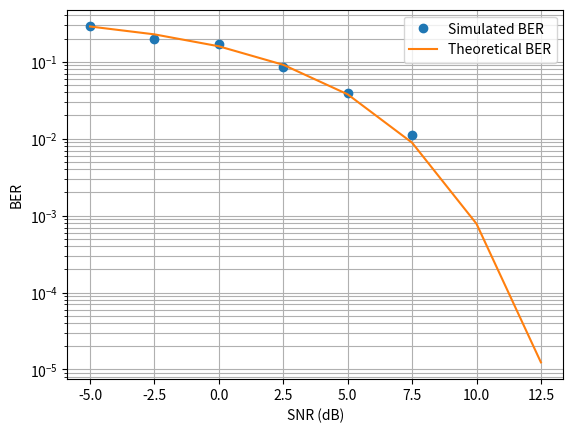

Reproduce this figure in Python.
import random
import matplotlib.pyplot as plt
import math
from scipy.stats import norm
import numpy as np

def get_bits(result):
    for i in range(len(result)):
        if random.random() >= 0.5:
            result[i] = 1

def get_symbols(result, b):
    for i in range(len(result)):
        if b[i] == 1:
            result[i] = 1

def get_noise(result, pn):
    q = []
    for i in range(len(result)):
        q.append(np.random.normal())
    for i in range(len(result)):
        result[i] = math.sqrt(pn) * q[i]

def get_signal_and_noise(s, n, r):
    for i in range(len(r)):
        r[i] = s[i] + n[i]

def sign(r, symbols):
    for i in range(len(r)):
        if r[i] >= 0:
            symbols[i] = 1
        else:
            symbols[i] = -1

def get_received_bits(s, bits):
    for i in range(len(s)):
        if s[i] == 1:
            bits[i] = 1
        else:
            bits[i] = 0

def get_energy(s):
    sum = 0
    for i in range(len(s)):
        sum += s[i]**2

def get_power(s):
    sum = 0
    for i in range(len(s)):
        sum += s[i]**2
    return sum / len(s)

def get_mean_noise(s):
    sum = 0
    for i in range(len(s)):
        sum += s[i]
    return sum / len(s)

n = 1000
bits = [0] * n
symbols = [-1] * n
noise = [0] * n
s_plus_n = [0] * n
received_symbols = [-1] * n
received_bits = [0] * n
es = []
ps = []
pn = []
pes = []
peb = []
pbe = []
snr_db = np.arange(-5, 14, 2.5)
signal_power = 0

get_bits(bits)
get_symbols(symbols, bits)

# question 7 starts
# snr = 10**(12.5/10)
# get_noise(noise, 1/snr)
# get_signal_and_noise(symbols, noise, s_plus_n)

# r = np.array(s_plus_n)

# plt.figure()
# plt.scatter(r, np.zeros(len(r)), s=5)

# plt.xlabel("In-Phase")
# plt.ylabel("Quadrature")
# plt.title("Constellation Diagram (SNR = 12.5 dB)")
# plt.grid(True)
# plt.show()
# question 7 ends

#question 1 starts
# signal_power = get_power(symbols)
# print(f"signal power {signal_power}")
#question 1 ends

for i in np.linspace(-5, 12.5, 8):
    snr = 10**(i/10)

    #question 4 starts
    # snr = 10**(0/10)
    # get_noise(noise, 1/snr)
    # noise_power = get_power(noise)
    # print(f"noise power {noise_power}")
    #question 4 ends

    #question 2 starts
    # snr = 10**(1/10)
    # get_noise(noise, 1/snr)
    # mean_noise = get_mean_noise(noise)
    # print(f"mean noise {mean_noise}")
    #question 2 ends

    #question 6 starts you change n to 2**22 and use the snr below
    #snr = 10**(0/10)
    #you have to use all the code that is inside the first for loop
    #question 6 ends  and the result is the first value of this line print(f"mistakes {eb}")
    get_noise(noise, 1/snr)
    get_signal_and_noise(symbols, noise, s_plus_n)
    sign(s_plus_n, received_symbols)
    get_received_bits(received_symbols, received_bits)
    es = 0
    eb = 0
    for j in range(len(symbols)):
        if symbols[j] != received_symbols[j]:
            es += 1
        if bits[j] != received_bits[j]:
            eb += 1
    pes.append(es/n)
    peb.append(eb/n)
    # print(f"mistakes {eb}")
    pbe.append(float(norm.sf(math.sqrt(snr))))

#question 8 starts with all the code inside the first for loop
plt.plot(snr_db, peb, 'o', label="Simulated BER")
plt.plot(snr_db, pbe, '-', label="Theoretical BER")

plt.yscale('log')
plt.xlabel("SNR (dB)")
plt.ylabel("BER")
plt.legend()
plt.grid(True, which="both")
plt.show()
#question 8

#question 9 starts with all the code inside the first for loop
# plt.figure()
# plt.semilogy(snr_db, peb, 'o', label="Simulated BER")
# plt.semilogy(snr_db, pbe, '-', label="Theoretical BER")
# plt.xlabel("SNR (dB)")
# plt.ylabel("BER")
# plt.legend()
# plt.grid(True, which="both")
# plt.show()

# plt.figure()
# plt.semilogy(snr_db, pes, 'o', label="Simulated SER")
# plt.semilogy(snr_db, pbe, '-', label="Theoretical SER")
# plt.xlabel("SNR (dB)")
# plt.ylabel("SER")
# plt.legend()
# plt.grid(True, which="both")
# plt.show()
#question 9 ends

#question 5 starts
# Ιστόγραμμα (κανονικοποιημένο ώστε να είναι πυκνότητα)
# samples = np.random.normal(0, 1, n)
# plt.hist(samples, bins=50, density=True)

# Θεωρητική καμπύλη Gaussian
# x = np.linspace(-4, 4, 1000)
# plt.plot(x, norm.pdf(x, 0, 1))

# plt.xlabel("x")
# plt.ylabel("Probability Density")
# plt.title("Standard Gaussian Distribution (μ=0, σ=1)")
# plt.grid(True)

# plt.show()
#question 5 ends
